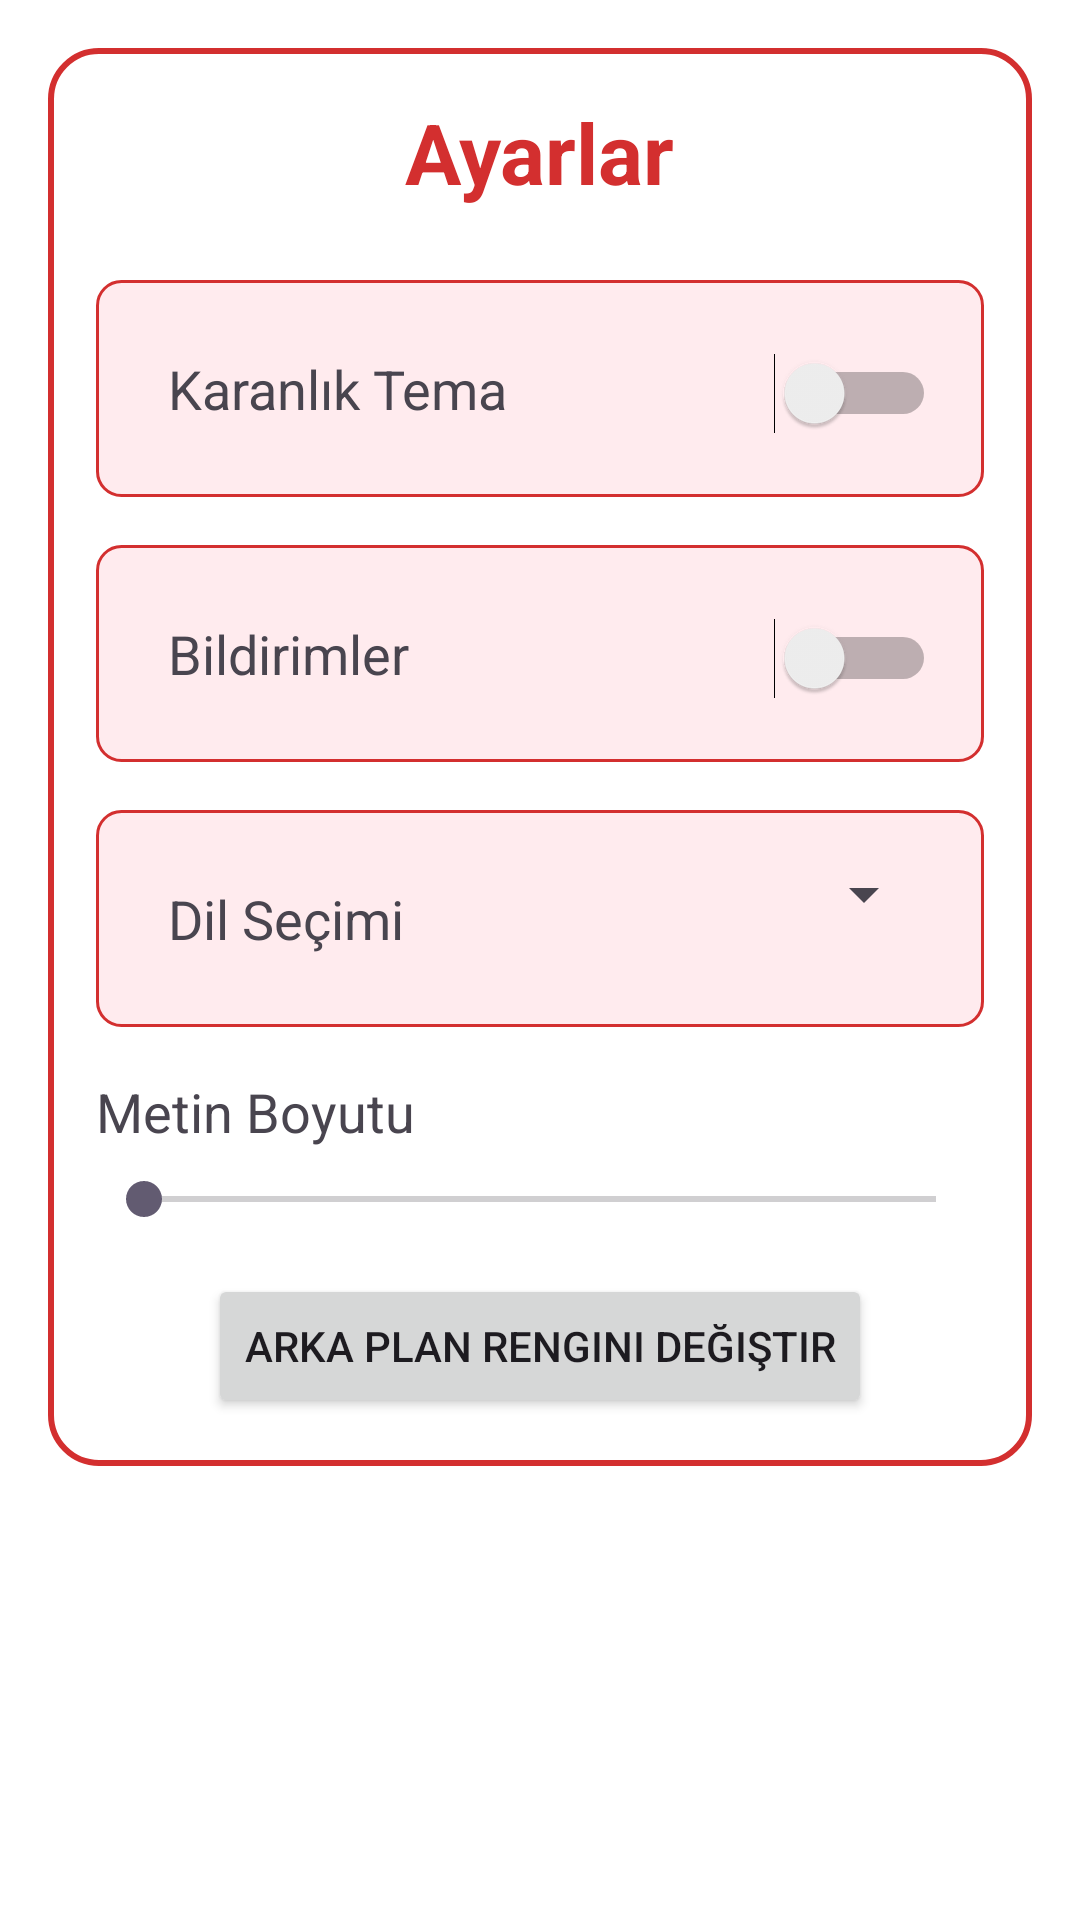

This screen was rendered from an Android layout file. Write that file and the resources it references.
<!-- AndroidManifest.xml: application theme Theme.banKan -->
<!-- res/layout/activity_psettings.xml -->
<?xml version="1.0" encoding="utf-8"?>
<ScrollView
    xmlns:android="http://schemas.android.com/apk/res/android"
    android:layout_width="match_parent"
    android:layout_height="match_parent"
    android:padding="16dp"
    android:background="#FFFFFF">

    
    <LinearLayout
        android:id="@+id/root_layout"
        android:layout_width="match_parent"
        android:layout_height="wrap_content"
        android:orientation="vertical"
        android:padding="16dp"
        android:background="@drawable/custom_card_background"
        android:layout_marginBottom="16dp">

        
        <TextView
            android:id="@+id/title_text_view"
            android:layout_width="wrap_content"
            android:layout_height="wrap_content"
            android:text="Ayarlar"
            android:textSize="28sp"
            android:textStyle="bold"
            android:textColor="#D32F2F"
            android:layout_gravity="center_horizontal"
            android:paddingBottom="24dp" />

        
        <LinearLayout
            android:layout_width="match_parent"
            android:layout_height="wrap_content"
            android:orientation="horizontal"
            android:padding="16dp"
            android:background="@drawable/note_background"
            android:layout_marginBottom="16dp">

            <TextView
                android:id="@+id/theme_text"
                android:layout_width="0dp"
                android:layout_height="wrap_content"
                android:text="Karanlık Tema"
                android:textSize="18sp"
                android:layout_weight="1"
                android:padding="8dp"
                android:gravity="center_vertical" />

            <Switch
                android:id="@+id/theme_switch"
                android:layout_width="wrap_content"
                android:layout_height="wrap_content" />
        </LinearLayout>

        
        <LinearLayout
            android:layout_width="match_parent"
            android:layout_height="wrap_content"
            android:orientation="horizontal"
            android:padding="16dp"
            android:background="@drawable/note_background"
            android:layout_marginBottom="16dp">

            <TextView
                android:id="@+id/notifications_text"
                android:layout_width="0dp"
                android:layout_height="wrap_content"
                android:text="Bildirimler"
                android:textSize="18sp"
                android:layout_weight="1"
                android:padding="8dp"
                android:gravity="center_vertical" />

            <Switch
                android:id="@+id/notifications_switch"
                android:layout_width="wrap_content"
                android:layout_height="wrap_content" />
        </LinearLayout>

        
        <LinearLayout
            android:layout_width="match_parent"
            android:layout_height="wrap_content"
            android:orientation="horizontal"
            android:padding="16dp"
            android:background="@drawable/note_background"
            android:layout_marginBottom="16dp">

            <TextView
                android:layout_width="0dp"
                android:layout_height="wrap_content"
                android:text="Dil Seçimi"
                android:textSize="18sp"
                android:layout_weight="1"
                android:padding="8dp"
                android:gravity="center_vertical" />

            <Spinner
                android:id="@+id/language_spinner"
                android:layout_width="wrap_content"
                android:layout_height="wrap_content" />
        </LinearLayout>

        
        <TextView
            android:id="@+id/size_text"
            android:layout_width="wrap_content"
            android:layout_height="wrap_content"
            android:text="Metin Boyutu"
            android:textSize="18sp"
            android:layout_marginBottom="8dp" />

        <SeekBar
            android:id="@+id/size_seekbar"
            android:layout_width="match_parent"
            android:layout_height="wrap_content"
            android:max="12" />

        
        <Button
            android:id="@+id/color_change_button"
            android:layout_width="wrap_content"
            android:layout_height="wrap_content"
            android:text="Arka Plan Rengini Değiştir"
            android:layout_gravity="center_horizontal"
            android:layout_marginTop="16dp" />

    </LinearLayout>

</ScrollView>
<!-- resources referenced by this layout -->
<resources>
  <!-- drawable custom_card_background (drawable) -->
  <shape xmlns:android="http://schemas.android.com/apk/res/android">
      <corners android:radius="16dp" />
      <solid android:color="#FFFFFF" />
      <stroke android:width="2dp" android:color="#D32F2F" />
  </shape>
  <!-- drawable note_background (drawable) -->
  <?xml version="1.0" encoding="utf-8"?>
  <shape xmlns:android="http://schemas.android.com/apk/res/android"
      android:shape="rectangle">
      <solid android:color="#FFEBEE" />
      <corners android:radius="8dp" />
      <stroke
          android:width="1dp"
          android:color="#D32F2F" />
  </shape>
  <style name="Theme.banKan" parent="Base.Theme.banKan" />
  <style name="Base.Theme.banKan" parent="Theme.Material3.DayNight.NoActionBar">
          
          <item name="colorPrimary">@color/red</item>
          
      </style>
  <color name="red">#A10808</color>
</resources>
